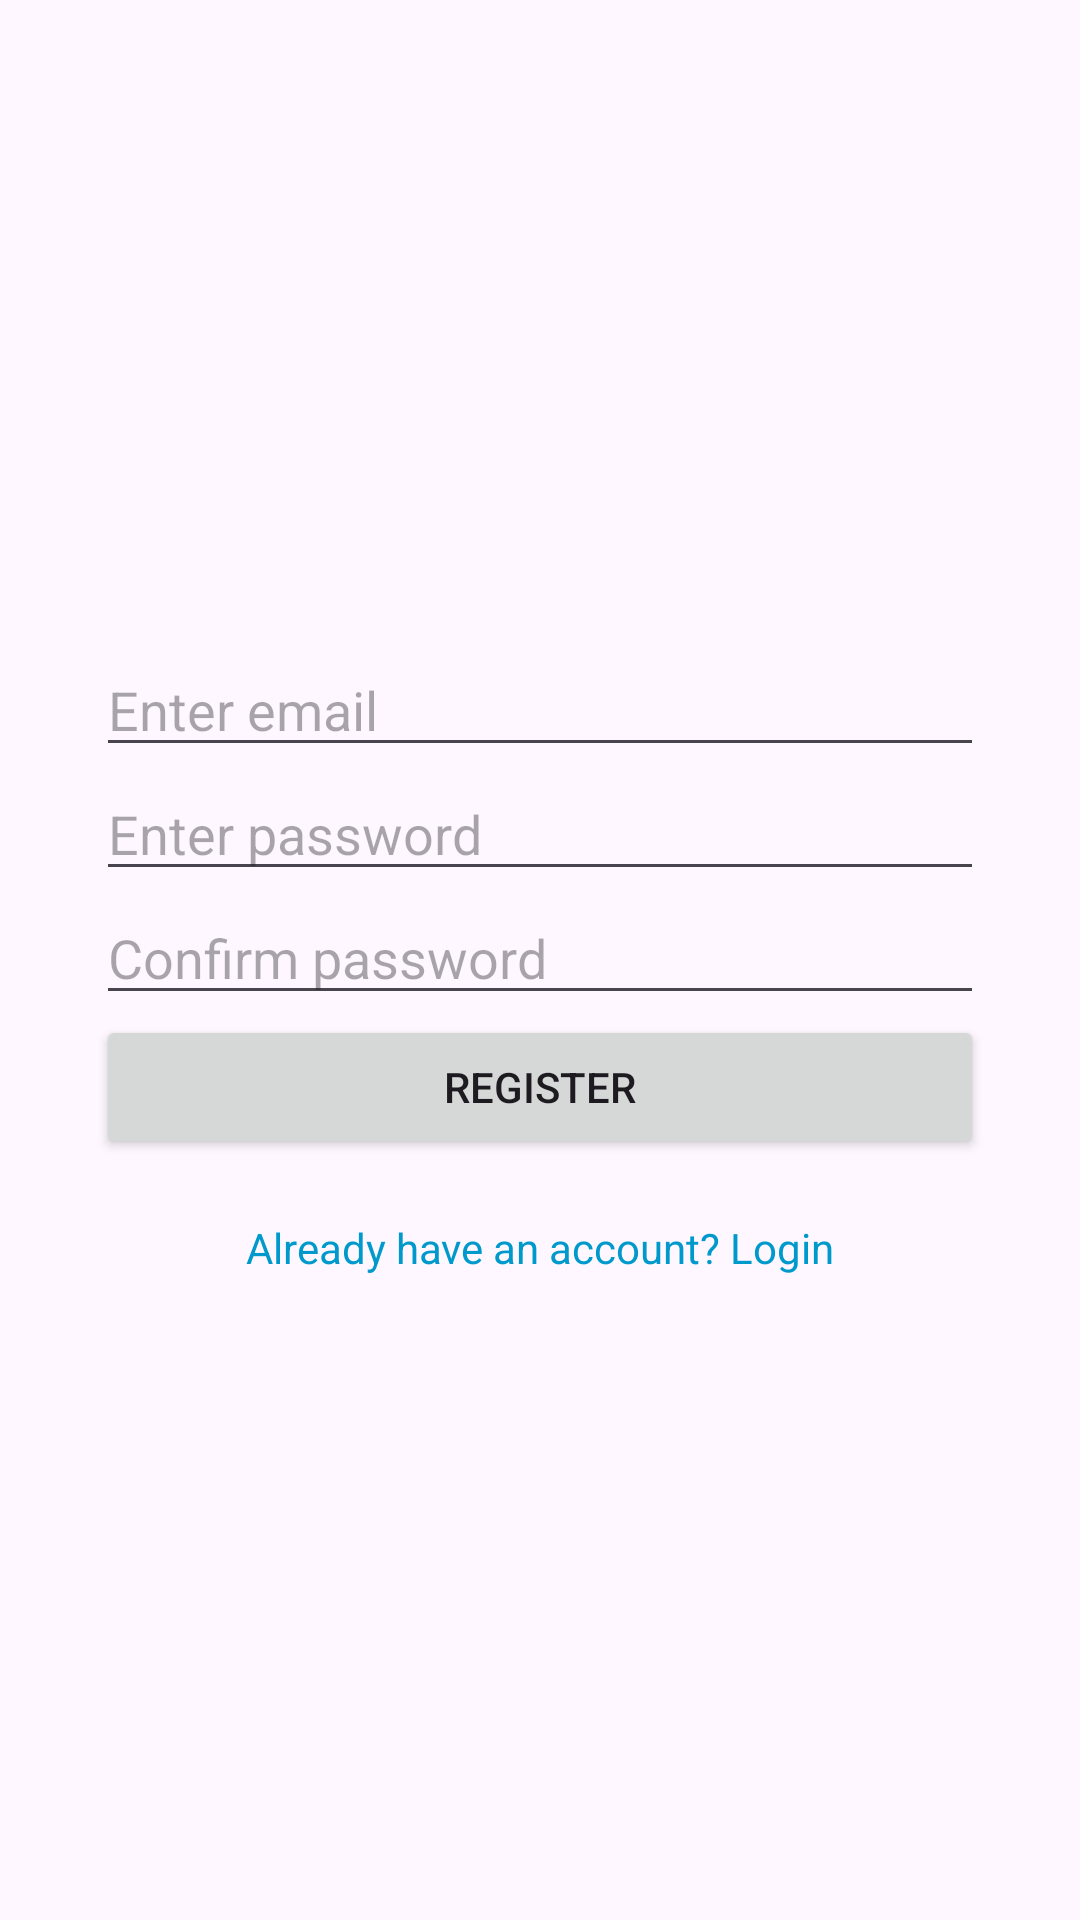

Write the Android layout XML for this screen, with the resource values it uses.
<!-- AndroidManifest.xml: application theme Theme.FirebaseGroupChat -->
<!-- res/layout/activity_register.xml -->
<?xml version="1.0" encoding="utf-8"?>
<LinearLayout xmlns:android="http://schemas.android.com/apk/res/android"
    android:layout_width="match_parent"
    android:layout_height="match_parent"
    android:orientation="vertical"
    android:padding="32dp"
    android:gravity="center">

    <EditText
        android:id="@+id/edtEmail"
        android:layout_width="match_parent"
        android:layout_height="wrap_content"
        android:hint="Enter email"
        android:inputType="textEmailAddress"/>

    <EditText
        android:id="@+id/edtPassword"
        android:layout_width="match_parent"
        android:layout_height="wrap_content"
        android:hint="Enter password"
        android:inputType="textPassword"/>

    <EditText
        android:id="@+id/edtConfirmPassword"
        android:layout_width="match_parent"
        android:layout_height="wrap_content"
        android:hint="Confirm password"
        android:inputType="textPassword"/>

    <Button
        android:id="@+id/btnRegister"
        android:layout_width="match_parent"
        android:layout_height="wrap_content"
        android:text="Register" />

    <TextView
        android:id="@+id/txtLogin"
        android:layout_width="match_parent"
        android:layout_height="wrap_content"
        android:text="Already have an account? Login"
        android:textColor="@android:color/holo_blue_dark"
        android:gravity="center"
        android:paddingTop="20dp"/>

    
    <ProgressBar
        android:id="@+id/progressBar"
        android:layout_width="wrap_content"
        android:layout_height="wrap_content"
        android:visibility="gone"
        android:layout_gravity="center"/>
</LinearLayout>
<!-- resources referenced by this layout -->
<resources>
  <style name="Theme.FirebaseGroupChat" parent="Base.Theme.FirebaseGroupChat" />
  <style name="Base.Theme.FirebaseGroupChat" parent="Theme.Material3.DayNight.NoActionBar">
          
          
      </style>
</resources>
